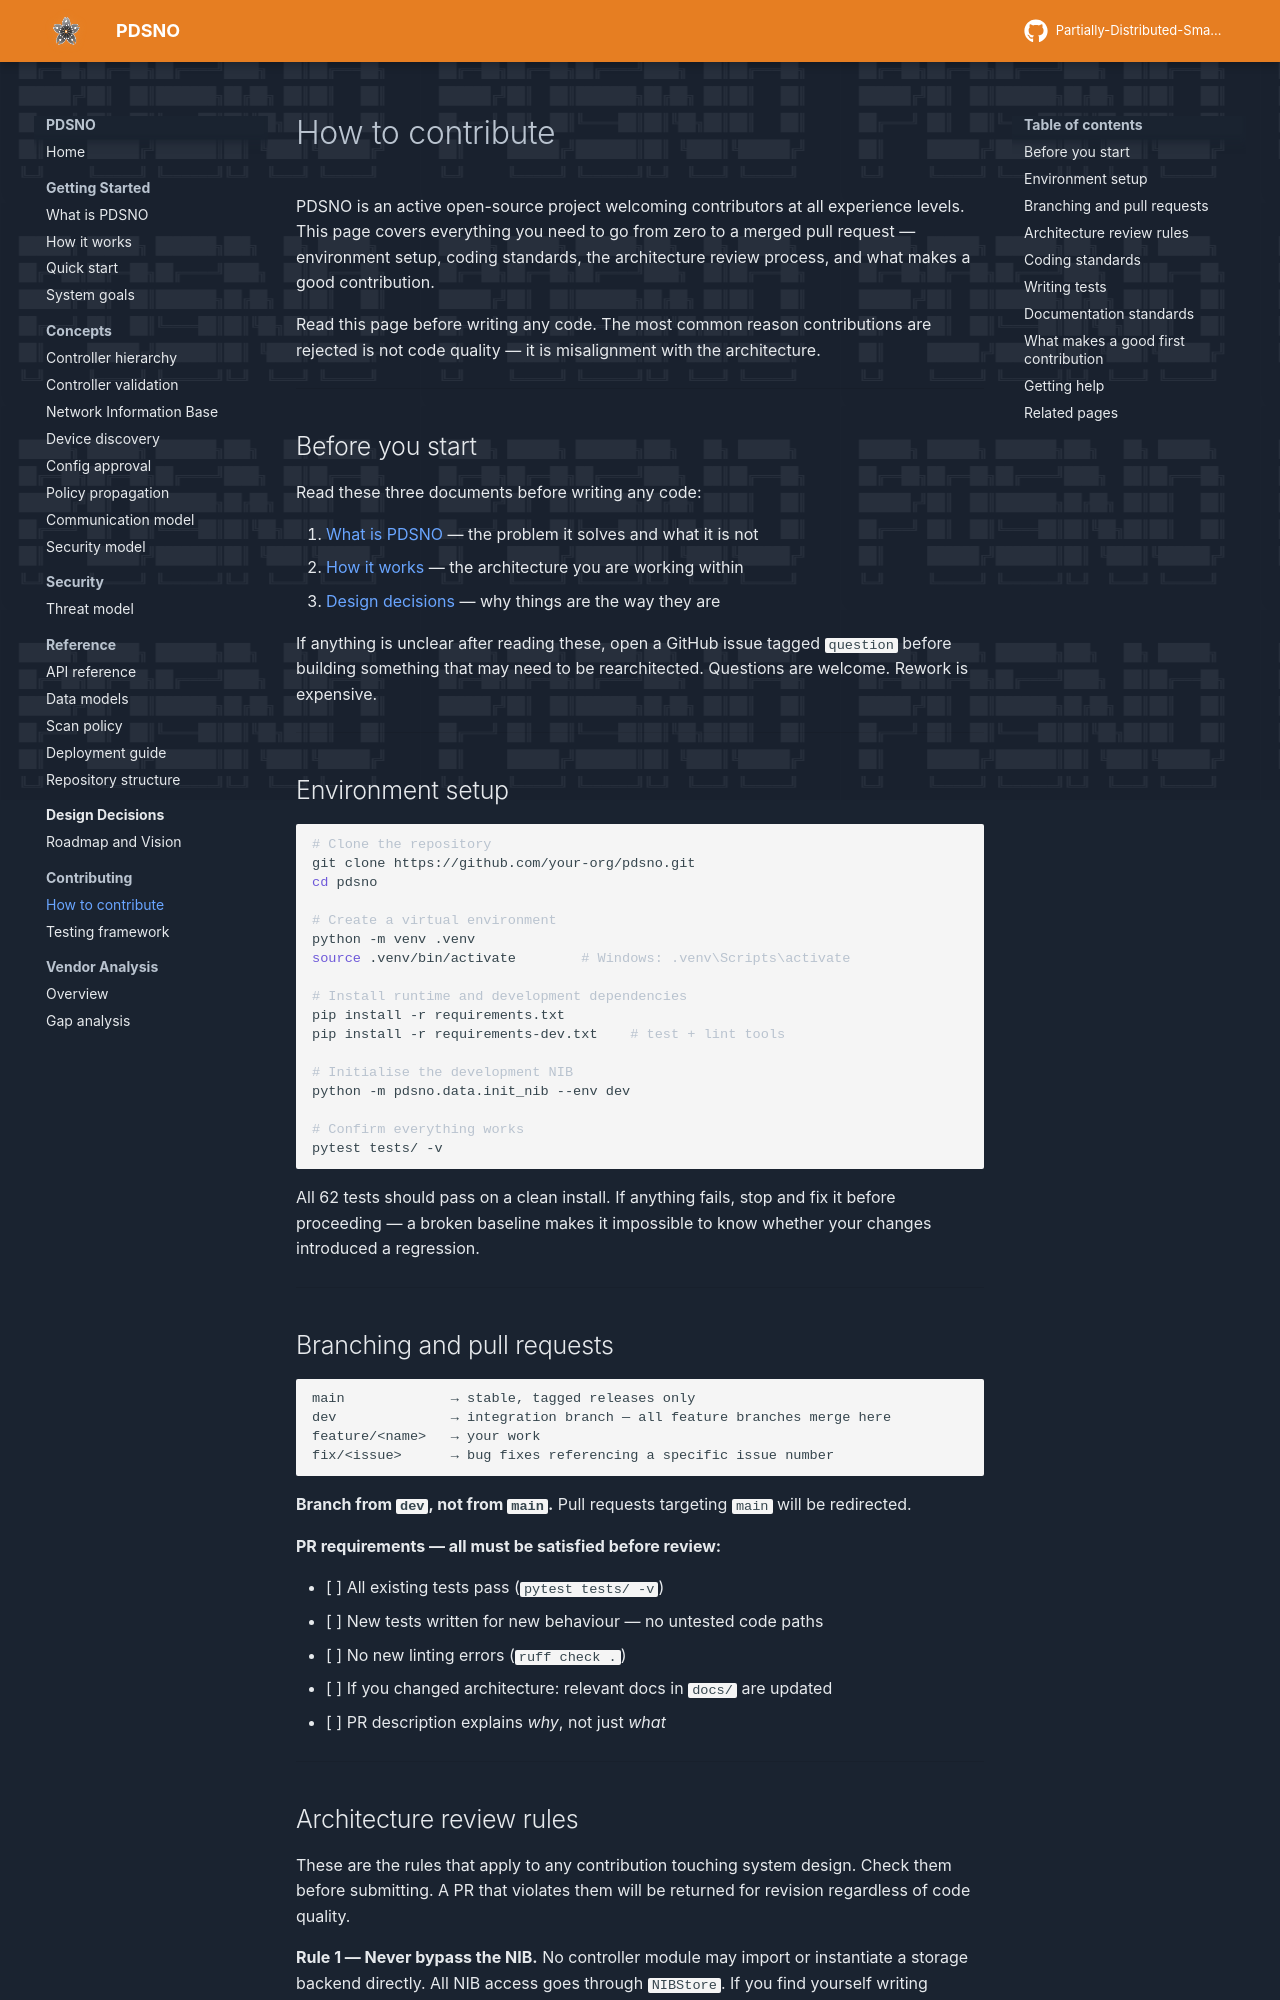

repository: preacher1045/PDSNO_DOCS_SITE · page: contributing/how-to-contribute/index.html · generator: mkdocs

# How to contribute

PDSNO is an active open-source project welcoming contributors at all experience levels. This page covers everything you need to go from zero to a merged pull request — environment setup, coding standards, the architecture review process, and what makes a good contribution.

Read this page before writing any code. The most common reason contributions are rejected is not code quality — it is misalignment with the architecture.

---

## Before you start

Read these three documents before writing any code:

1. [What is PDSNO](../getting-started/what-is-pdsno.md) — the problem it solves and what it is not
2. [How it works](../getting-started/how-it-works.md) — the architecture you are working within
3. [Design decisions](../design-decisions/index.md) — why things are the way they are

If anything is unclear after reading these, open a GitHub issue tagged `question` before building something that may need to be rearchitected. Questions are welcome. Rework is expensive.

---

## Environment setup

```bash
# Clone the repository
git clone https://github.com/your-org/pdsno.git
cd pdsno

# Create a virtual environment
python -m venv .venv
source .venv/bin/activate        # Windows: .venv\Scripts\activate

# Install runtime and development dependencies
pip install -r requirements.txt
pip install -r requirements-dev.txt    # test + lint tools

# Initialise the development NIB
python -m pdsno.data.init_nib --env dev

# Confirm everything works
pytest tests/ -v
```

All 62 tests should pass on a clean install. If anything fails, stop and fix it before proceeding — a broken baseline makes it impossible to know whether your changes introduced a regression.

---

## Branching and pull requests

```
main             → stable, tagged releases only
dev              → integration branch — all feature branches merge here
feature/<name>   → your work
fix/<issue>      → bug fixes referencing a specific issue number
```

**Branch from `dev`, not from `main`.** Pull requests targeting `main` will be redirected.

**PR requirements — all must be satisfied before review:**

- [ ] All existing tests pass (`pytest tests/ -v`)
- [ ] New tests written for new behaviour — no untested code paths
- [ ] No new linting errors (`ruff check .`)
- [ ] If you changed architecture: relevant docs in `docs/` are updated
- [ ] PR description explains *why*, not just *what*

---
